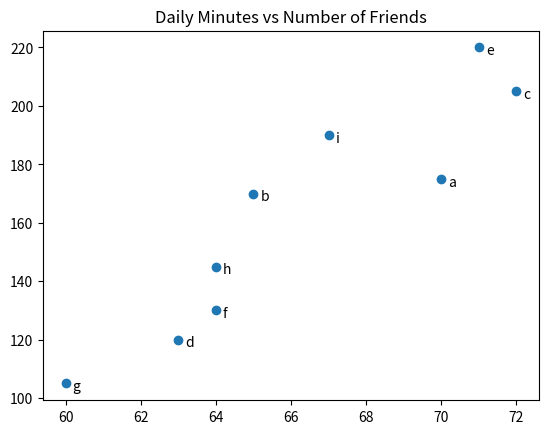

Write the Python code that produced this figure.
from matplotlib import pyplot as plt
# # 3.1
# # pyplot
# # 折れ線グラフ pyplot.plot()
#
# years = list(range(1950, 2011, 10))
# gdp = [300.2, 543.3, 1075.9, 2862.5, 5979.6, 10289.7, 14958.3]
#
# # 折れ線グラフを作る。X軸を年、Y軸をGDPとする。
# plt.plot(years, gdp, color='green', marker='o', linestyle='solid')
# # タイトルを追加
# plt.title('Normal GDP')
# # Y軸にラベルを追加
# plt.ylabel('Billions of $')
# plt.show()


# 3.2
# # 棒グラフ pyplot.bar()
# movies = ['Annie Hall', 'Ben-Hur', 'Casablanca', 'Gandhi', 'West Side Story']
# num_oscars = [5,11,3,8,10]
#
# # xs = [i + 0.1 for i, _ in enumerate(movies)]
# xs = list(range(len(movies)))
# # 昔はX軸の座標を考慮してリストを調整する必要があったようだが、おそらくアップデートで自動調整してくれるようになったらしい。
#
# plt.bar(xs, num_oscars)
#
# plt.ylabel('# of Academy Awards')
# plt.title('Epic Movies')
#
# # plt.xticks([i + 0.5 for i, _ in enumerate(movies)], movies)
# plt.xticks(list(range(len(movies))), movies)
#
# plt.show()

# # 棒グラフでヒストグラム
# grades = [83,95,91,87,70,0,85,82,100,67,73,77,0]
# decile = lambda grade: grade // 10 * 10 # decile:（統計）デシル。10分位数。
# # Counterクラスで、あるデシルの出現頻度をカウントする。
# from collections import Counter
# histogram = Counter(decile(grade) for grade in grades)
#
# plt.bar([x for x in histogram.keys()], # またはlist(histogram.keys())
#         histogram.values(),
#         8)
#
# plt.axis([-5,105, 0,5]) # 表示範囲を指定。X軸は-5から105、Y軸は0から5まで。
#
# plt.xticks([10*i for i in range(11)])
# plt.xlabel('Decile')
# plt.ylabel('# of Students')
# plt.title('Distribution of Exam 1 Grades')
# plt.show()


# # 3.3
# # 折れ線グラフ
# variance = [1,2,4,8,16,32,64,128,256]
# bias_squared = [256,128,64,32,16,8,4,2,1]
# total_error = [x+y for x,y in zip(variance, bias_squared)]
# xs = [i for i, _ in enumerate(variance)]
#
# # pyplot.plot()を複数回呼び出して、一つのグラフに複数の線を描画可能。
# plt.plot(xs, variance, 'g-', label='variance')
# plt.plot(xs, bias_squared, 'r-', label='bias^2')
# plt.plot(xs, total_error, 'b:', label='total error')
#
# plt.legend(loc=9) # loc=9 => 上部中央
# plt.xlabel('model complexity')
# plt.title('The Bias-Variance Tradeoff')
# plt.show()


# 3.4
# 散布図
friends = [70,65,72,63,71,64,60,64,67]
minutes = [175,170,205,120,220,130,105,145,190]
labels = ['a','b','c','d','e','f','g','h','i']

plt.scatter(friends, minutes)

for label, friend_count, minute_count in zip(labels, friends, minutes):
    plt.annotate(   label,
                    xy=(friend_count, minute_count),
                    xytext=(5, -5),
                    textcoords='offset points')

plt.title('Daily Minutes vs Number of Friends')
# plt.axis('equal') # 軸を比較したい場合、軸の長さを同じに指定する
plt.show()
